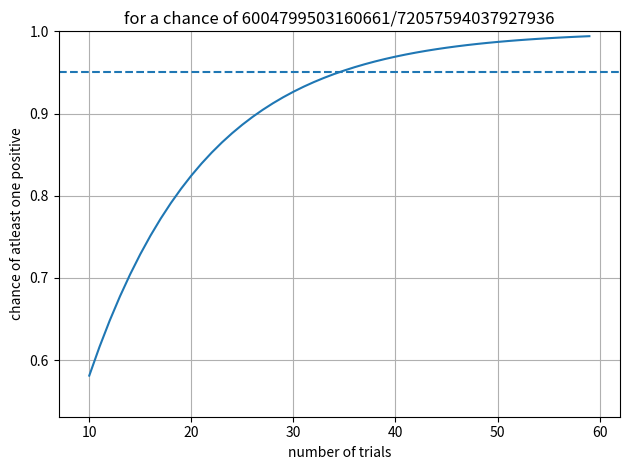

Reproduce this figure in Python.
import numpy as np
import matplotlib.pyplot as plt
from fractions import Fraction


def compute_chances(chance: float):
    range_of_tests = range(10, 60)
    chance_of_finding = []
    for i in range_of_tests:
        chance_i = 1 - (1 - chance) ** i  # chance to have that many negatives
        chance_of_finding.append(chance_i)
    return list(range_of_tests), chance_of_finding


def plot_bernouli(test_range, chance_of_finding, chance: float):
    fig = plt.figure()
    plt.title(f"for a chance of {str(Fraction(chance))}")
    plt.plot(test_range, chance_of_finding)
    plt.xlabel("number of trials")
    plt.ylabel("chance of atleast one positive")
    plt.ylim(min(chance_of_finding) - 0.05, 1)
    xmin0 = test_range[0] - 3
    xmax0 = test_range[-1] + 3
    plt.xlim(xmin0, xmax0)
    plt.hlines(y=0.95, xmin=xmin0, xmax=xmax0, linestyles="dashed", label="98%")
    plt.tight_layout()
    plt.grid()
    plt.show()


def bernouli_tests(chance: float):
    range_of_tests, chance_of_positive = compute_chances(chance)
    plot_bernouli(range_of_tests, chance_of_positive, chance)

bernouli_tests(chance = 1 / 12)

